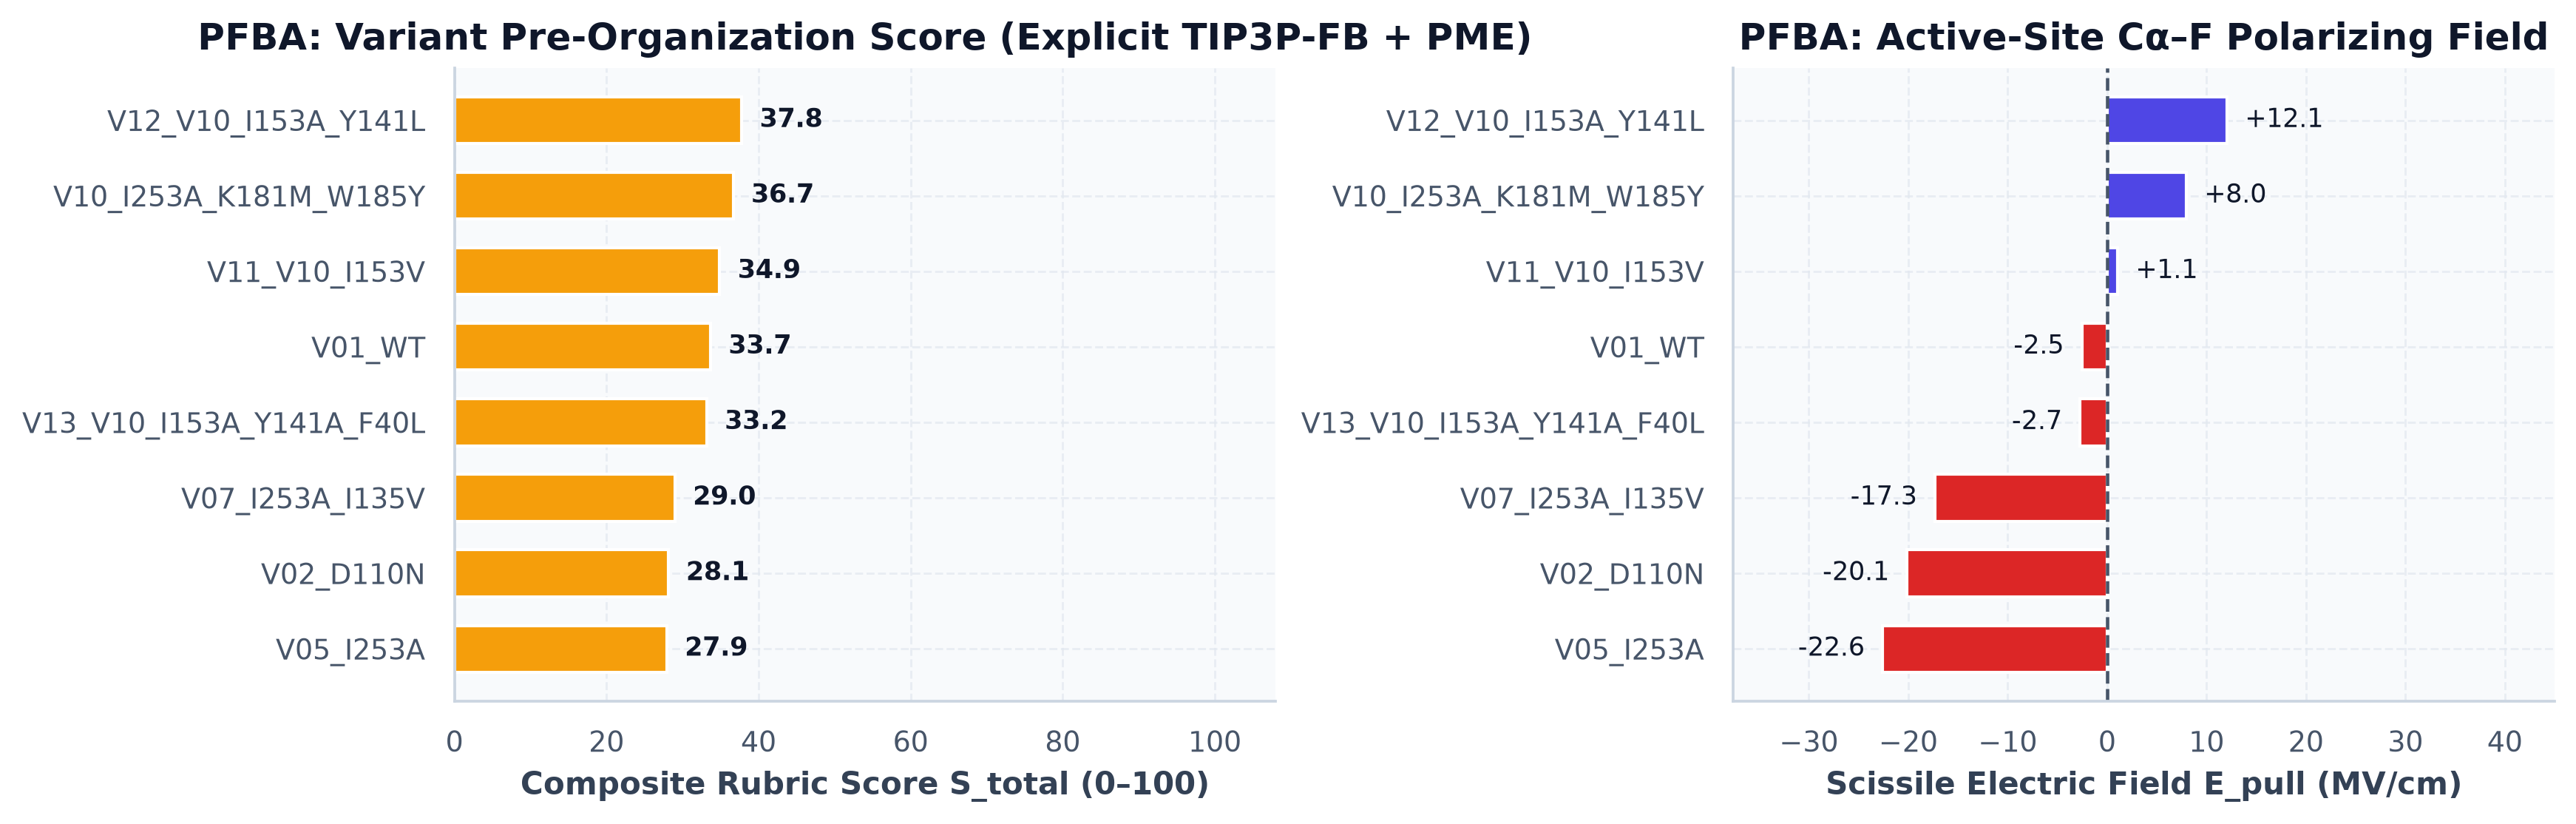

The file beside this chart, header and first rows:
variant_id, substrate_id, n_replicates, stage_a_pass, active_site_plddt, zone0_rmsd_A, p_nac_pct, p_near_nac_pct, nac_E_pull_MV_cm, mean_d_attack_A, mean_ang_SN2_deg, mean_cradle_hbonds, f_wat_step2, f_inverted_tail, ca_rmsf_A, S_total
V12_V10_I153A_Y141L, PFBA, 2, True, 100.0, 0.0, 0.0, 0.0, 12.06, 3.824, 91.1, 1.04, 0.0, 0.0, 0.448, 37.78
V10_I253A_K181M_W185Y, PFBA, 2, True, 100.0, 0.0, 0.0, 0.0, 7.97, 3.583, 87.7, 0.68, 0.0, 0.0, 0.415, 36.66
V11_V10_I153V, PFBA, 2, True, 100.0, 0.0, 0.0, 0.0, 1.06, 3.574, 90.2, 0.68, 0.0, 0.0, 0.338, 34.89
V01_WT, PFBA, 2, True, 100.0, 0.0, 0.0, 0.0, -2.55, 4.603, 103.4, 0.4, 0.0, 0.0, 0.355, 33.68
V13_V10_I153A_Y141A_F40L, PFBA, 2, True, 100.0, 0.0, 0.0, 0.0, -2.73, 3.583, 94.8, 0.76, 0.0, 0.113, 0.444, 33.18
V07_I253A_I135V, PFBA, 2, True, 100.0, 0.0, 0.0, 0.0, -17.32, 3.538, 86.8, 0.26, 0.0, 0.2, 0.368, 29.0
V02_D110N, PFBA, 2, True, 100.0, 0.0, 0.0, 0.0, -20.12, 4.642, 112.3, 0.06, 0.0, 0.0, 0.38, 28.1
V05_I253A, PFBA, 2, True, 100.0, 0.0, 0.0, 0.0, -22.59, 3.518, 91.0, 0.41, 0.0, 0.138, 0.413, 27.93
